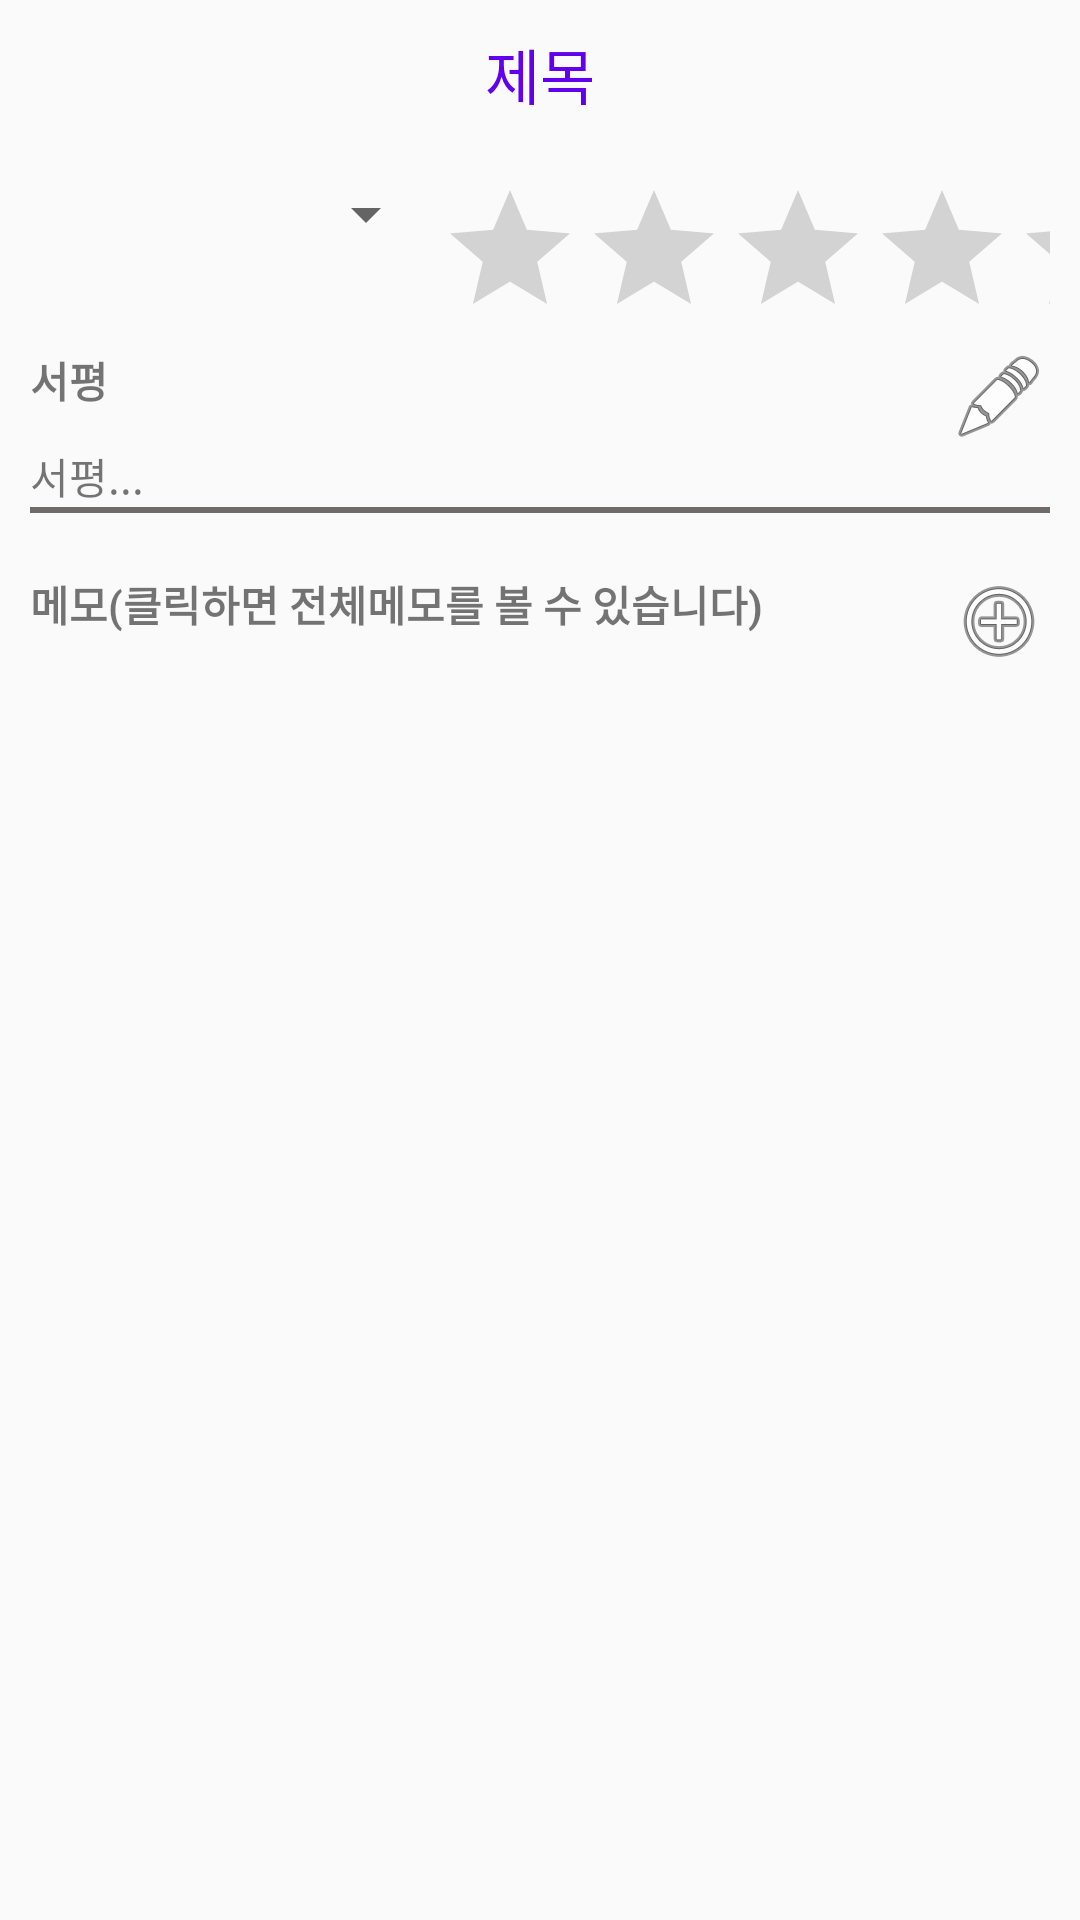

Android layout source for this screen:
<!-- AndroidManifest.xml: application theme AppTheme -->
<!-- res/layout/activity__detail__my__book.xml -->
<?xml version="1.0" encoding="utf-8"?>
<LinearLayout
    android:orientation="vertical"
    xmlns:android="http://schemas.android.com/apk/res/android"
    xmlns:app="http://schemas.android.com/apk/res-auto"
    xmlns:tools="http://schemas.android.com/tools"
    android:layout_width="match_parent"
    android:layout_height="match_parent"
    android:padding="10sp"
    tools:context=".Activity_Detail_My_Book">

    <TextView
        android:id="@+id/txt_title"
        style="@style/TITLE_STYLE"
        android:layout_width="wrap_content"
        android:layout_height="wrap_content"
        android:text="제목"
        android:textSize="20sp" />


    <ScrollView
        android:layout_width="match_parent"
        android:layout_height="match_parent">

        <LinearLayout
            android:layout_width="match_parent"
            android:layout_height="wrap_content"
            android:orientation="vertical" >

            <LinearLayout
                android:id="@+id/book"
                android:layout_width="match_parent"
                android:layout_height="wrap_content"
                android:orientation="horizontal"
                android:padding="10sp">

                <ImageView
                    android:id="@+id/img_book"
                    android:layout_width="0dp"
                    android:layout_height="wrap_content"
                    android:layout_marginRight="10sp"
                    android:layout_weight="2"
                    android:adjustViewBounds="true"
                    app:srcCompat="@drawable/basic_book_cover" />

                <LinearLayout
                    android:layout_width="0dp"
                    android:layout_height="match_parent"
                    android:layout_weight="8"
                    android:orientation="vertical"
                    android:padding="10sp">

                    <TextView
                        android:id="@+id/txt_authors"
                        android:layout_width="match_parent"
                        android:layout_height="wrap_content"
                        android:text="작가"
                        android:textSize="16sp"
                        android:textStyle="bold|italic" />

                    <TextView
                        android:id="@+id/txt_publisher"
                        android:layout_width="match_parent"
                        android:layout_height="wrap_content"
                        android:text="출판사"
                        android:textSize="15sp" />

                    <TextView
                        android:id="@+id/txt_contents"
                        android:layout_width="match_parent"
                        android:layout_height="wrap_content"
                        android:ellipsize="end"
                        android:maxLines="2"
                        android:text="설명..." />

                </LinearLayout>
            </LinearLayout>


            <LinearLayout
                android:id="@+id/status_rating"
                android:layout_width="match_parent"
                android:layout_height="match_parent"
                android:orientation="horizontal">

                <Spinner
                    android:id="@+id/category_read_status"
                    android:layout_width="0dp"
                    android:layout_height="wrap_content"
                    android:layout_weight="4" />

                <RatingBar
                    android:id="@+id/rating_bar"
                    android:layout_width="0dp"
                    android:layout_height="wrap_content"
                    android:layout_weight="6"
                    android:max="5"
                    android:numStars="5" />
            </LinearLayout>

            <LinearLayout
                android:id="@+id/review"
                android:layout_width="match_parent"
                android:layout_height="match_parent"
                android:orientation="vertical">

                <LinearLayout
                    android:layout_width="match_parent"
                    android:layout_height="wrap_content"
                    android:orientation="horizontal">

                    <TextView
                        android:id="@+id/textView16"
                        android:layout_width="0dp"
                        android:layout_height="wrap_content"
                        android:layout_weight="9"
                        android:text="서평"
                        android:textStyle="bold" />

                    <ImageView
                        android:id="@+id/img_review_write"
                        android:layout_width="0dp"
                        android:layout_height="wrap_content"
                        android:layout_weight="1"
                        android:onClick="go_to_Activity_Review_Write"
                        app:srcCompat="@android:drawable/ic_menu_edit" />
                </LinearLayout>

                <TextView
                    android:id="@+id/txt_review"
                    android:layout_width="match_parent"
                    android:layout_height="wrap_content"
                    android:ellipsize="end"
                    android:maxLines="2"
                    android:text="서평..." />

            </LinearLayout>

            <View
                android:layout_width="match_parent"
                android:layout_height="2dp"
                android:layout_centerInParent="true"
                android:layout_marginBottom="20sp"
                android:background="#706B6B" />


            <LinearLayout
                android:layout_width="match_parent"
                android:layout_height="match_parent"
                android:orientation="horizontal">

                <TextView
                    android:id="@+id/txt_more_memos"
                    android:layout_width="0dp"
                    android:layout_height="wrap_content"
                    android:layout_weight="9"
                    android:text="메모(클릭하면 전체메모를 볼 수 있습니다)"
                    android:onClick="more_memos"
                    android:textStyle="bold" />

                <ImageView
                    android:id="@+id/img_add_memo"
                    android:layout_width="0dp"
                    android:layout_height="wrap_content"
                    android:layout_weight="1"
                    android:onClick="go_to_Activity_Add_Memo"
                    app:srcCompat="@android:drawable/ic_menu_add" />
            </LinearLayout>

            <androidx.recyclerview.widget.RecyclerView
                android:id="@+id/rv_book_memos"
                android:layout_width="match_parent"
                android:layout_height="match_parent" />


        </LinearLayout>
    </ScrollView>



</LinearLayout>
<!-- resources referenced by this layout -->
<resources>
  <style name="TITLE_STYLE">
          <item name="android:textSize">30sp</item>
          <item name="android:textColor">@color/colorPrimary</item>
          <item name="android:layout_gravity">center_horizontal</item>
      </style>
  <style name="AppTheme" parent="Theme.AppCompat.Light.DarkActionBar">
          
          <item name="colorPrimary">@color/colorPrimary</item>
          <item name="colorPrimaryDark">@color/colorPrimaryDark</item>
          <item name="colorAccent">@color/colorAccent</item>
          <item name="windowActionBar">false</item>
          <item name="windowNoTitle">true</item>
      </style>
  <!-- not gathered from this repository: default colours our renderer supplied (Android Studio template values) -->
  <color name="colorPrimary">#FF6200EE</color>
  <color name="colorPrimaryDark">#FF3700B3</color>
  <color name="colorAccent">#FF03DAC5</color>
</resources>
